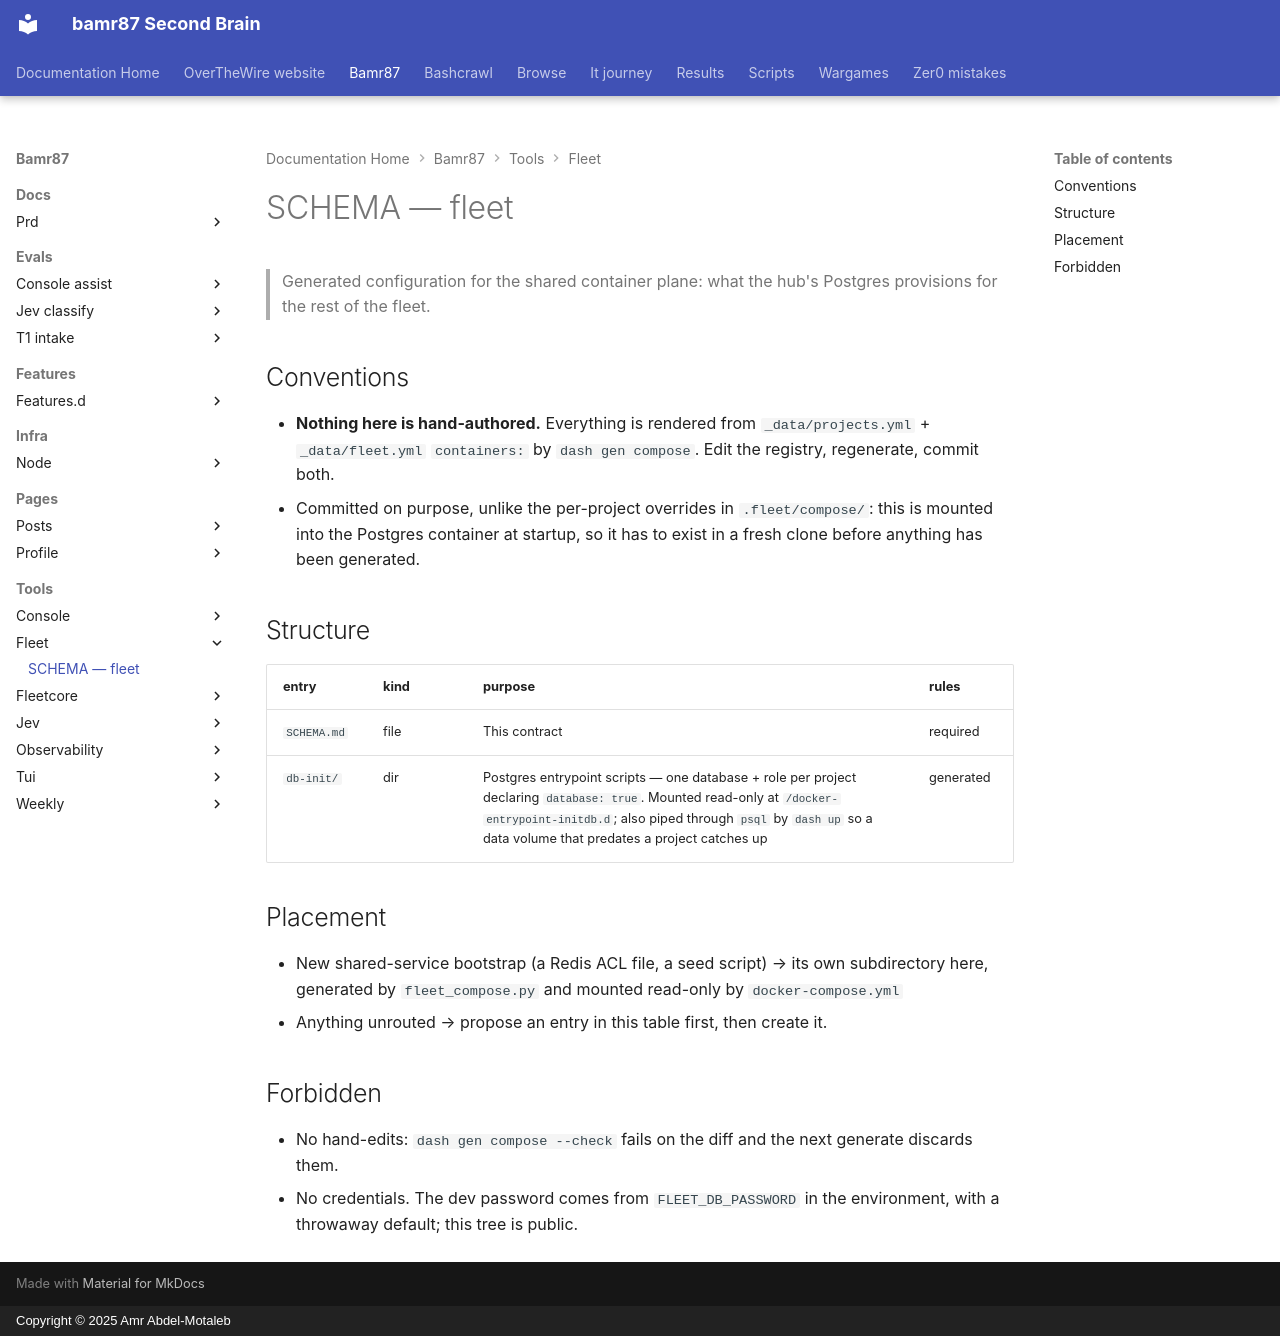

repository: bamr87/README · page: bamr87/tools/fleet/SCHEMA/index.html · generator: mkdocs · copyright: Copyright © 2025 Amr Abdel-Motaleb

---
coverage: listed
schema: '0.1'
source_file: tools/fleet/SCHEMA.md
source_repo: bamr87/bamr87
source_url: https://github.com/bamr87/bamr87/blob/main/tools/fleet/SCHEMA.md
title: SCHEMA — fleet
---

# SCHEMA — fleet

> Generated configuration for the shared container plane: what the hub's Postgres provisions for the rest of the fleet.

## Conventions

- **Nothing here is hand-authored.** Everything is rendered from `_data/projects.yml` + `_data/fleet.yml` `containers:` by `dash gen compose`. Edit the registry, regenerate, commit both.
- Committed on purpose, unlike the per-project overrides in `.fleet/compose/`: this is mounted into the Postgres container at startup, so it has to exist in a fresh clone before anything has been generated.

## Structure

| entry | kind | purpose | rules |
|---|---|---|---|
| `SCHEMA.md` | file | This contract | required |
| `db-init/` | dir | Postgres entrypoint scripts — one database + role per project declaring `database: true`. Mounted read-only at `/docker-entrypoint-initdb.d`; also piped through `psql` by `dash up` so a data volume that predates a project catches up | generated |

## Placement

- New shared-service bootstrap (a Redis ACL file, a seed script) → its own subdirectory here, generated by `fleet_compose.py` and mounted read-only by `docker-compose.yml`
- Anything unrouted → propose an entry in this table first, then create it.

## Forbidden

- No hand-edits: `dash gen compose --check` fails on the diff and the next generate discards them.
- No credentials. The dev password comes from `FLEET_DB_PASSWORD` in the environment, with a throwaway default; this tree is public.
